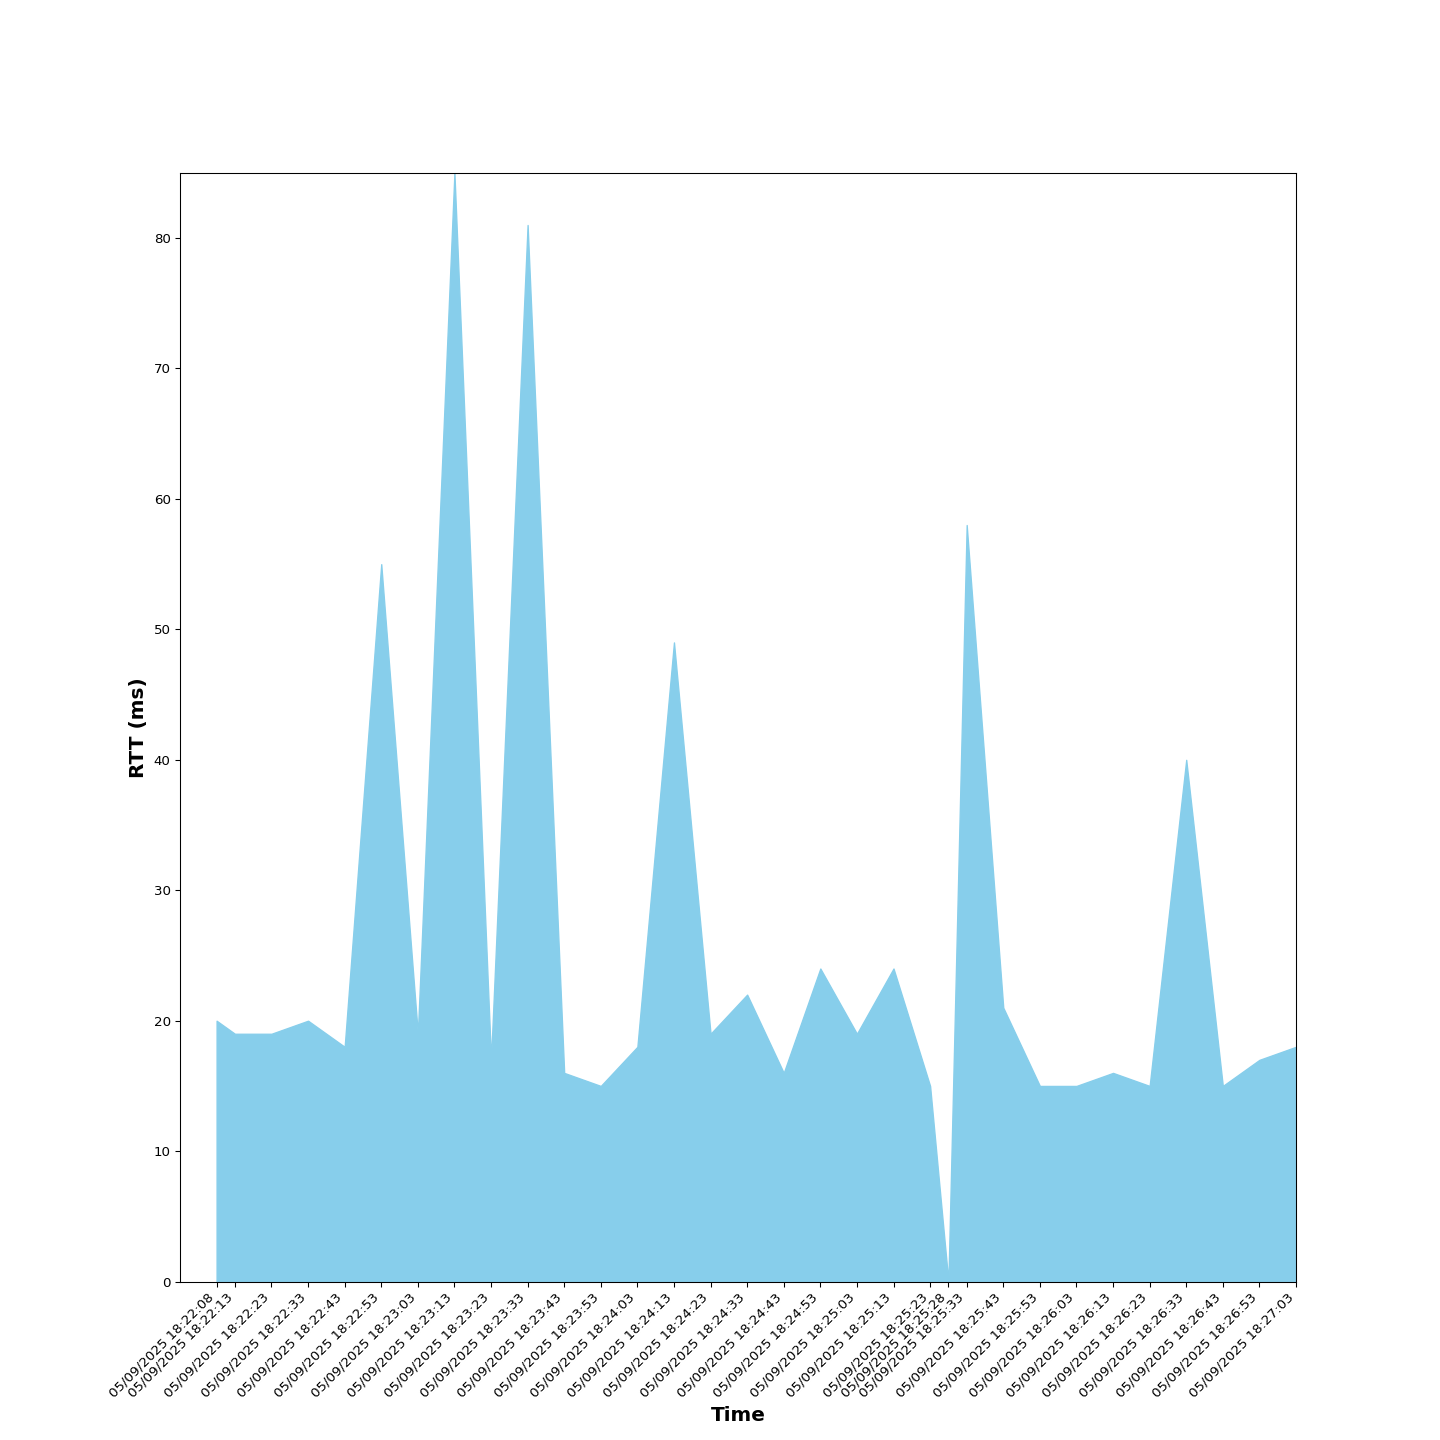

Data behind this chart, as committed beside it:
Time, RTT (ms), Sent, Received, Dropped
05/09/2025 18:22:08, 20.0, 2, 2, 0
05/09/2025 18:22:13, 19.0, 4, 4, 0
05/09/2025 18:22:23, 19.0, 5, 5, 0
05/09/2025 18:22:33, 20.0, 7, 7, 0
05/09/2025 18:22:43, 18.0, 8, 8, 0
05/09/2025 18:22:53, 55.0, 10, 10, 0
05/09/2025 18:23:03, 19.0, 11, 11, 0
05/09/2025 18:23:13, 85.0, 13, 13, 0
05/09/2025 18:23:23, 17.0, 14, 14, 0
05/09/2025 18:23:33, 81.0, 16, 16, 0
05/09/2025 18:23:43, 16.0, 17, 17, 0
05/09/2025 18:23:53, 15.0, 19, 19, 0
05/09/2025 18:24:03, 18.0, 21, 21, 0
05/09/2025 18:24:13, 49.0, 22, 22, 0
05/09/2025 18:24:23, 19.0, 24, 24, 0
05/09/2025 18:24:33, 22.0, 25, 25, 0
05/09/2025 18:24:43, 16.0, 27, 27, 0
05/09/2025 18:24:53, 24.0, 28, 28, 0
05/09/2025 18:25:03, 19.0, 30, 30, 0
05/09/2025 18:25:13, 24.0, 32, 32, 0
05/09/2025 18:25:23, 15.0, 33, 33, 0
05/09/2025 18:25:28, 0, 35, 35, 0
05/09/2025 18:25:33, 58.0, 36, 36, 0
05/09/2025 18:25:43, 21.0, 38, 38, 0
05/09/2025 18:25:53, 15.0, 39, 39, 0
05/09/2025 18:26:03, 15.0, 41, 41, 0
05/09/2025 18:26:13, 16.0, 42, 41, 1
05/09/2025 18:26:23, 15.0, 44, 43, 1
05/09/2025 18:26:33, 40.0, 46, 45, 1
05/09/2025 18:26:43, 15.0, 47, 46, 1
05/09/2025 18:26:53, 17.0, 49, 48, 1
05/09/2025 18:27:03, 18.0, 51, 50, 1
